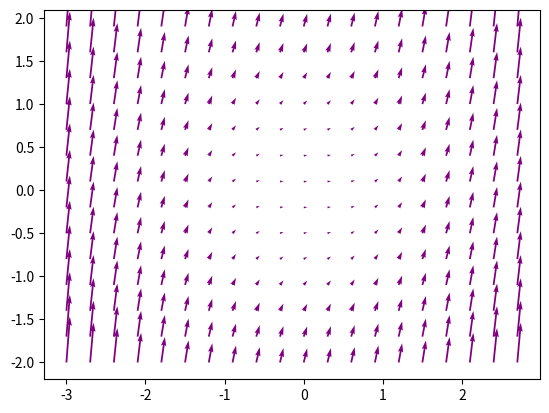

Here is the Python script that generated this plot:
import numpy as np
import matplotlib.pyplot as plt

nx, ny = .3, .3
x=np.arange(-3,3,nx)
y=np.arange(-2,2,ny)

X,Y=np.meshgrid(x,y)


dy=X*X+Y*Y
#dy=-X/Y
dx=np.ones(dy.shape)

plt.quiver(X,Y,dx,dy,color='purple')
plt.show()
